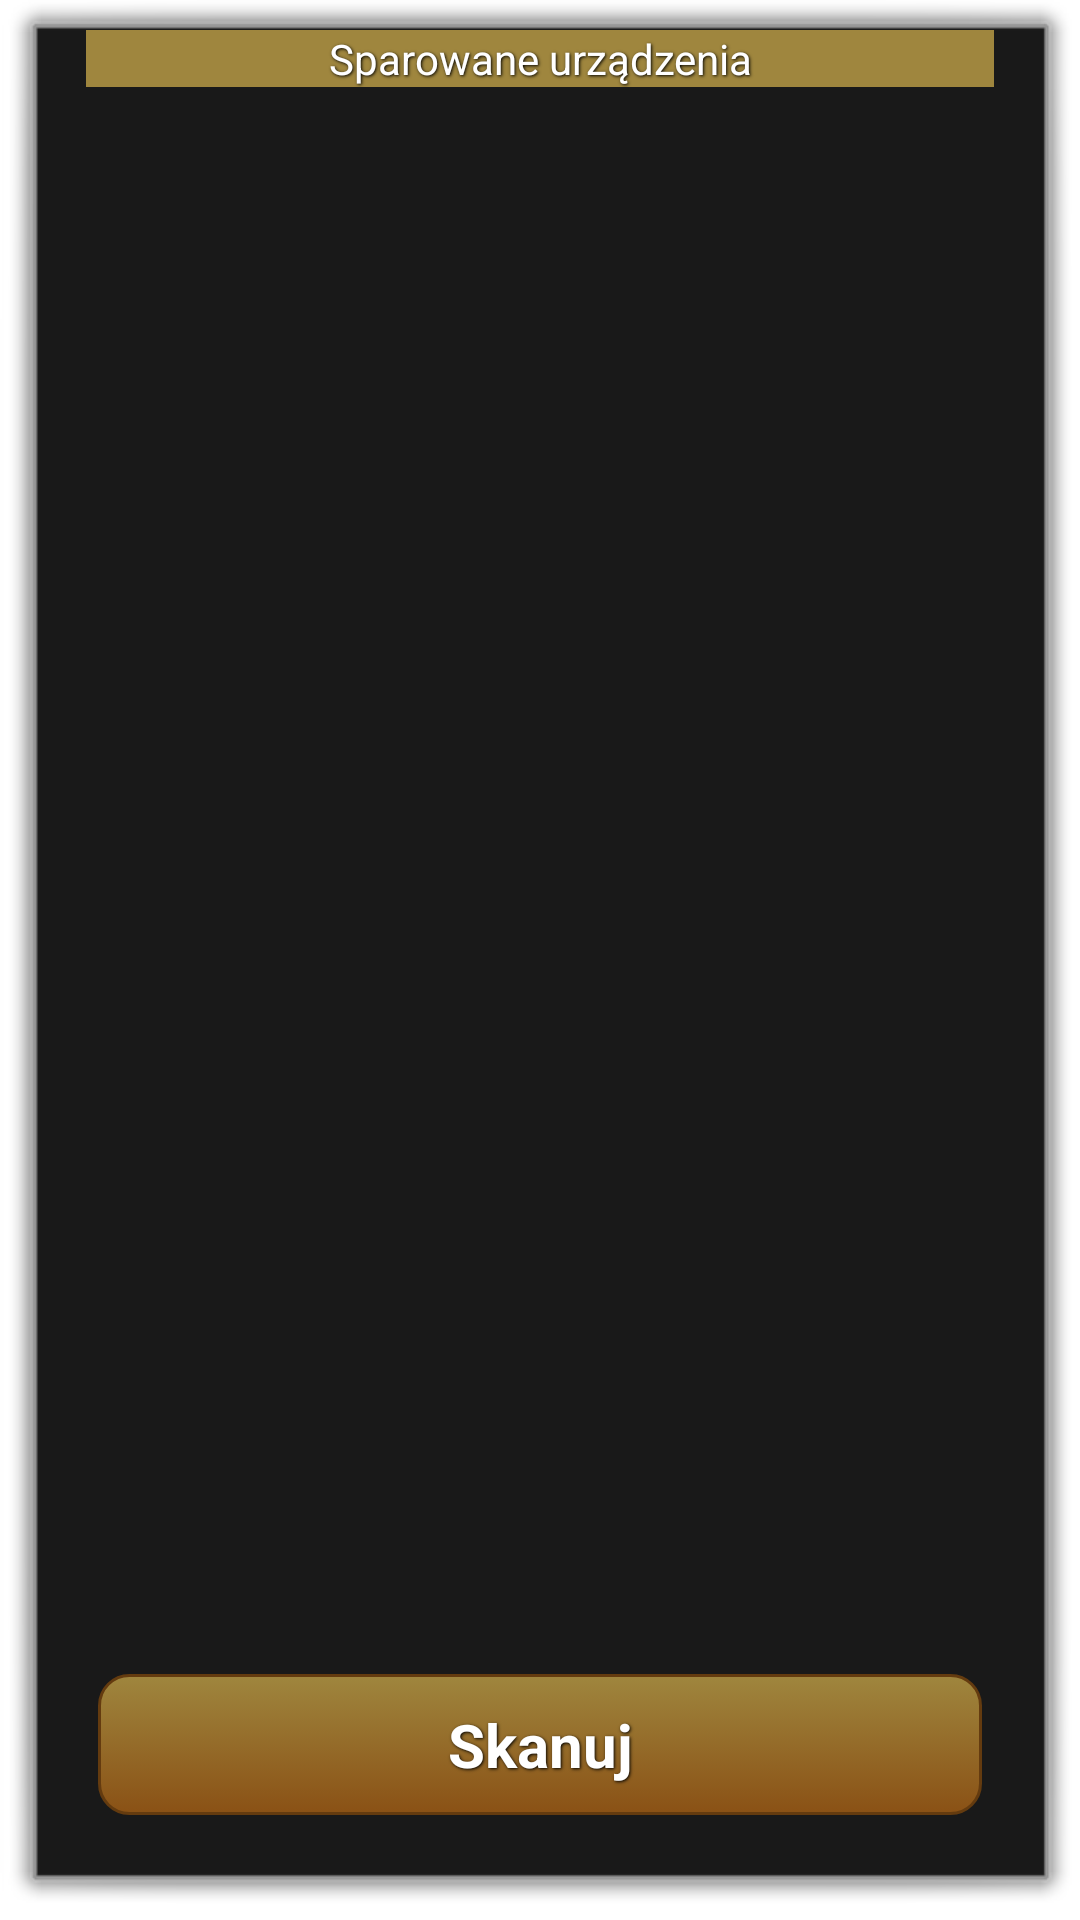

Android layout source for this screen:
<!-- AndroidManifest.xml: activity theme android:Theme.Dialog -->
<!-- res/layout/activity_bluetooth_devices.xml -->
<?xml version="1.0" encoding="utf-8"?>
<LinearLayout xmlns:android="http://schemas.android.com/apk/res/android"
    android:layout_width="match_parent"
    android:layout_height="match_parent"
    android:orientation="vertical"
    android:paddingLeft="@dimen/activity_margin"
    android:paddingRight="@dimen/activity_margin"
    android:paddingBottom="@dimen/activity_margin" >

    <TextView
        android:id="@+id/title_paired_devices"
        android:layout_width="match_parent"
        android:layout_height="wrap_content"
        android:background="@color/btn_start"
        android:shadowDx="1"
        android:shadowDy="1"
        android:shadowRadius="2"
        android:shadowColor="#000"
        android:textColor="#FFF"
		android:gravity="center"
        android:text="@string/txt_paired_devices"
        android:visibility="visible" />

    <ListView
        android:id="@+id/paired_devices"
        android:layout_width="match_parent"
        android:layout_height="wrap_content"
        android:layout_weight="1"
        android:stackFromBottom="true" />

    <TextView
        android:id="@+id/title_new_devices"
        android:layout_width="match_parent"
        android:layout_height="wrap_content"
        android:background="@color/btn_start"
        android:shadowDx="1"
        android:shadowDy="1"
        android:shadowRadius="2"
        android:shadowColor="#000"
        android:textColor="#FFF"
		android:gravity="center"
        android:text="@string/txt_new_devices"
        android:visibility="gone" />

    <ListView
        android:id="@+id/new_devices"
        android:layout_width="match_parent"
        android:layout_height="wrap_content"
        android:layout_weight="2"
        android:stackFromBottom="true" />

    <ProgressBar
        android:id="@+id/progressBar"
        android:layout_gravity="center"
        android:layout_marginTop="@dimen/margin_normall"
        android:visibility="gone"
        android:layout_width="match_parent"
        android:layout_height="wrap_content" />

    <Button
        android:id="@+id/button_scan"
        style="@style/Button"
        android:layout_width="match_parent"
        android:layout_height="wrap_content"
        android:text="@string/btn_scan" />

</LinearLayout>
<!-- resources referenced by this layout -->
<resources>
  <color name="btn_start">#9F863E</color>
  <dimen name="activity_margin">16dp</dimen>
  <dimen name="margin_normall">16dp</dimen>
  <string name="btn_scan">Skanuj</string>
  <string name="txt_new_devices">Nowe urządzenia</string>
  <string name="txt_paired_devices">Sparowane urządzenia</string>
  <style name="Button">
          <item name="android:layout_width">fill_parent</item>
          <item name="android:layout_height">wrap_content</item>
          <item name="android:textColor">#ffffff</item>
          <item name="android:gravity">center</item>
          <item name="android:layout_margin">4dp</item>
          <item name="android:textStyle">bold</item>
          <item name="android:shadowColor">#000000</item>
          <item name="android:shadowDx">1</item>
          <item name="android:shadowDy">1</item>
          <item name="android:shadowRadius">2</item>
          <item name="android:textSize">@dimen/btn_txt_size</item>
          <item name="android:minWidth">72dp</item>
          <item name="android:background">@drawable/button_selector</item>
      </style>
  <dimen name="btn_txt_size">20dp</dimen>
  <!-- drawable button_selector (drawable) -->
  <?xml version="1.0" encoding="utf-8"?>
  
  <selector xmlns:android="http://schemas.android.com/apk/res/android">
      <item android:state_pressed="true" >
          <shape>
              <solid
                  android:color="#CFB85B" />
              <stroke
                  android:width="1dp"
                  android:color="#FFF1A8" />
              <corners
                  android:radius="10dp" />
              <padding
                  android:left="10dp"
                  android:top="10dp"
                  android:right="10dp"
                  android:bottom="10dp" />
          </shape>
      </item>
      
      <item>
          <shape>
              <gradient
                  android:startColor="@color/btn_start"
                  android:endColor="@color/btn_end"
                  android:angle="270" />
              <stroke
                  android:width="1dp"
                  android:color="#643B0F" />
              <corners
                  android:radius="10dp" />
              <padding
                  android:left="10dp"
                  android:top="10dp"
                  android:right="10dp"
                  android:bottom="10dp" />
          </shape>
      </item>
  </selector>
  <color name="btn_end">#8A5115</color>
</resources>
